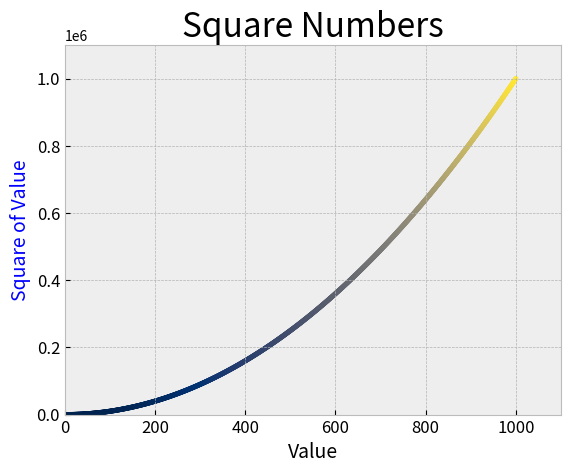

Reproduce this figure in Python.
import matplotlib.pyplot as plt
plt.style.available

# Pages 435

input_values = range(1, 1001)
squares = [x**2 for x in input_values]

plt.style.use('bmh')
fig, ax = plt.subplots()
# ax.plot(input_values, squares, linewidth=2)
# This is to customize a specific point in the graph(x=2, y=4:    ax.scatter(2, 4, s=80)
# This is to add a pointer to every value provided for x and y:   ax.scatter(input_values, squares, s=80)
# c=squares,cmap=plt.cm.cividis (appoint a colormap to Y axis), colormap  website: https://matplotlib.org/stable/gallery/color/colormap_reference.html
ax.scatter(input_values, squares, c=squares, cmap=plt.cm.cividis, s=10)


ax.set_title("Square Numbers", fontsize=24)
ax.set_xlabel("Value", fontsize=14)
ax.set_ylabel("Square of Value", fontsize=14, color='blue')
ax.tick_params(axis='both', labelsize=12)

ax.axis([0, 1100, 0, 1100000])  # Specify the range.(#1, #2) = X, (#3, #4) = Y

plt.show()
